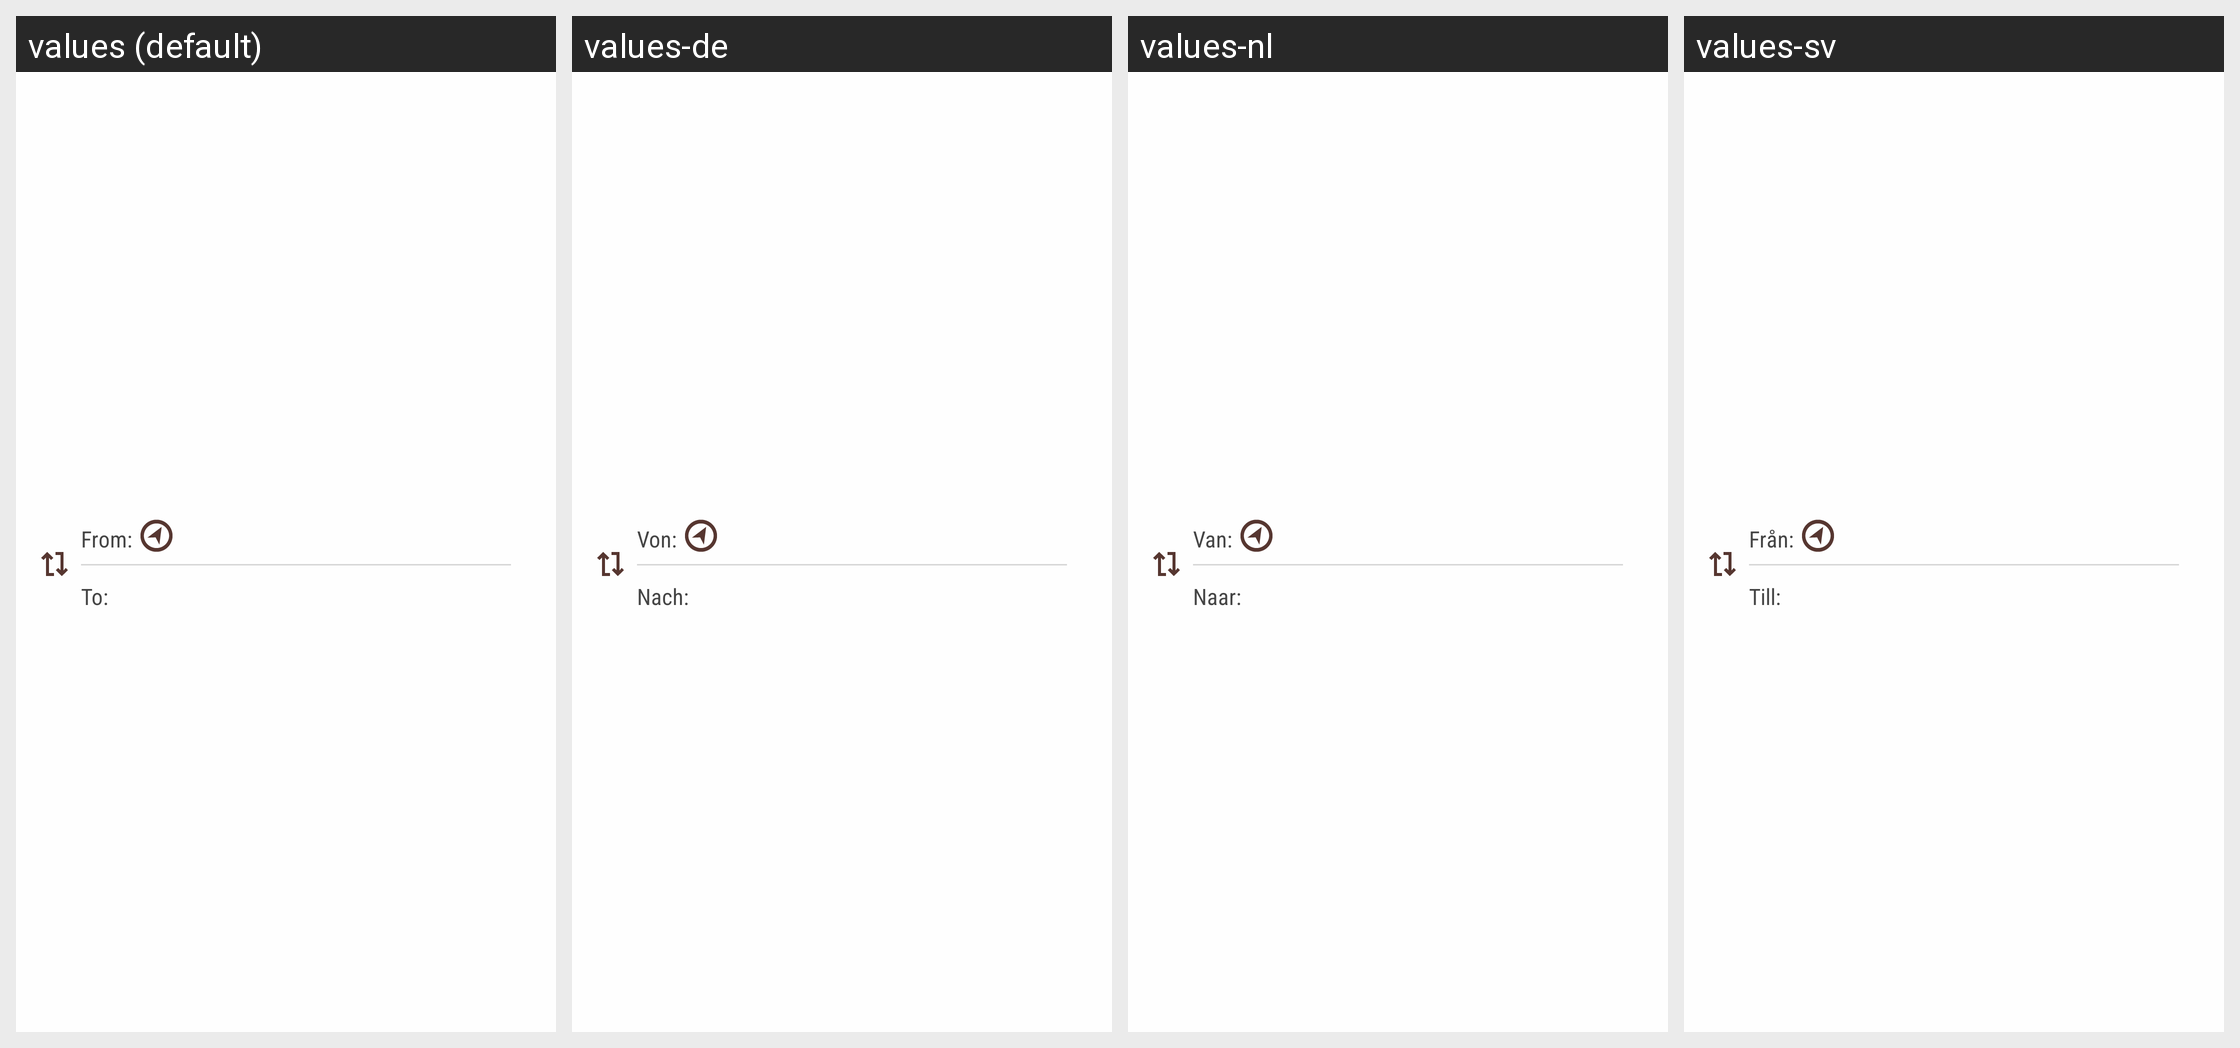

Strings drawn on this Android screen and how each of the app's shown locales translates them:
Android screen res/layout/route_header.xml rendered under 4 locales, left to right: values (default), values-de, values-nl, values-sv. Device: Nexus 5 (rendered at 1080×1920; each locale shown at half size, 540×960, under a caption strip naming it); theme Theme.Mapzen.
Other locales in the repository, not shown: values-es, values-fr, values-hu, values-it, values-ja, values-ko, values-pl, values-pt, values-ru.
Strings drawn on this screen, with the default value and each locale's value (text and hints the layout hard-codes, and strings that could not be matched under every locale, appear in the picture but are not listed):

from_text
  values: From:
  values-de: Von:
  values-nl: Van:
  values-sv: Från:

to_text
  values: To:
  values-de: Nach:
  values-nl: Naar:
  values-sv: Till:
